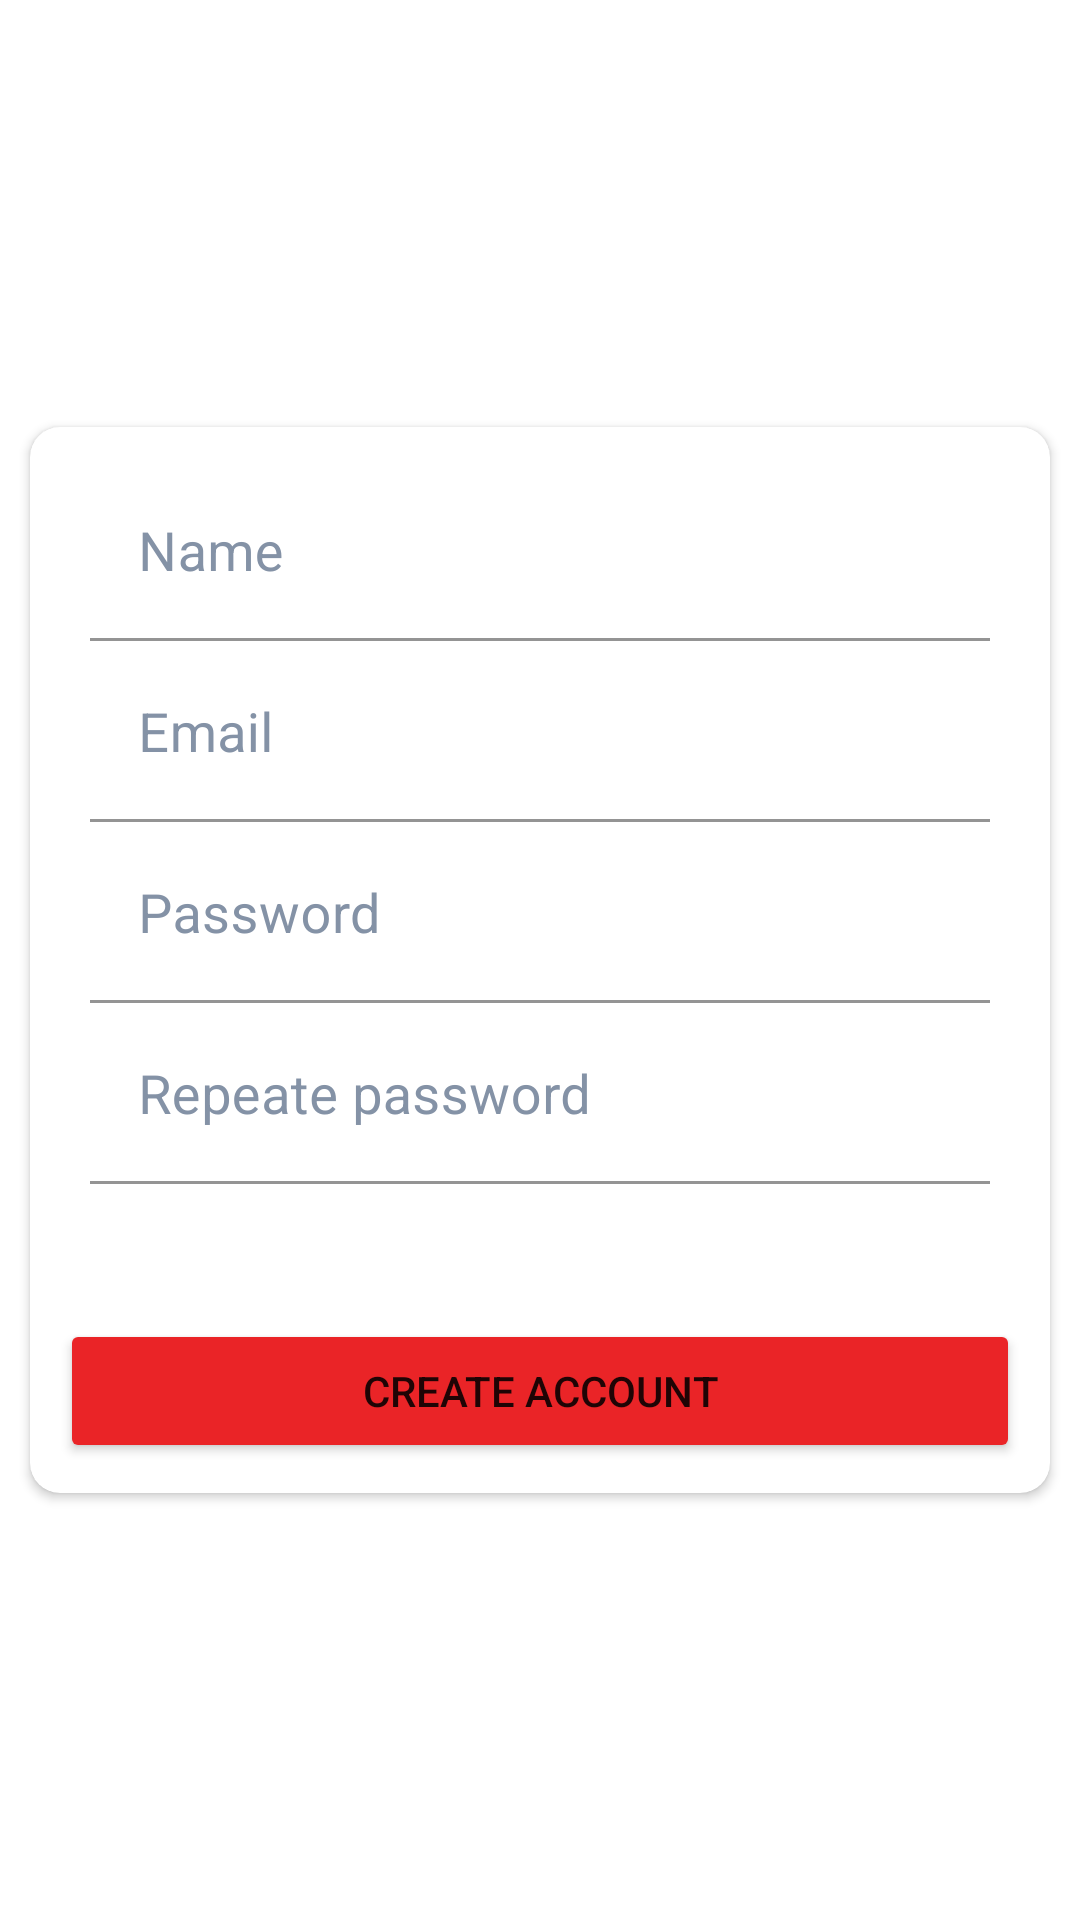

This screen was rendered from an Android layout file. Write that file and the resources it references.
<!-- AndroidManifest.xml: application theme Theme.DesafioFirebase -->
<!-- res/layout/activity_register.xml -->
<?xml version="1.0" encoding="utf-8"?>
<RelativeLayout
    xmlns:android="http://schemas.android.com/apk/res/android"
    xmlns:app="http://schemas.android.com/apk/res-auto"
    xmlns:tools="http://schemas.android.com/tools"
    android:layout_width="match_parent"
    android:layout_height="match_parent"
    android:background="@drawable/splash_img"
    tools:context=".ui.RegisterActivity">

    <androidx.cardview.widget.CardView
        android:layout_width="match_parent"
        android:layout_height="wrap_content"
        android:layout_centerVertical="true"
        android:layout_centerHorizontal="true"
        android:layout_marginLeft="10dp"
        android:layout_marginRight="10dp"
        app:cardBackgroundColor="@color/white"
        app:cardCornerRadius="10dp">

        <LinearLayout
            android:layout_width="match_parent"
            android:layout_height="match_parent"
            android:orientation="vertical">

            <com.google.android.material.textfield.TextInputLayout
                android:layout_width="match_parent"
                android:layout_height="wrap_content"
                android:layout_marginLeft="10dp"
                android:layout_marginTop="13dp"
                android:layout_marginRight="10dp"
                android:textColorHint="@color/inputTextColor"
                app:boxBackgroundColor="@color/inputLineColor"
                app:boxStrokeColor="@color/inputLineColor"
                app:hintTextColor="@color/inputTextColor">

                <com.google.android.material.textfield.TextInputEditText
                    android:id="@+id/registerUserName"
                    android:layout_width="match_parent"
                    android:layout_height="wrap_content"
                    android:layout_marginLeft="10dp"
                    android:layout_marginRight="10dp"
                    android:background="@color/white"
                    android:hint="@string/userName"
                    android:textColor="@color/light_green"
                    android:textColorHint="@color/inputTextColor"
                    android:textSize="18dp" />

            </com.google.android.material.textfield.TextInputLayout>

            <com.google.android.material.textfield.TextInputLayout
                android:layout_width="match_parent"
                android:layout_height="wrap_content"
                android:layout_marginLeft="10dp"
                android:layout_marginTop="2dp"
                android:layout_marginRight="10dp"
                android:textColorHint="@color/inputTextColor"
                app:boxBackgroundColor="@color/inputLineColor"
                app:boxStrokeColor="@color/inputLineColor"
                app:hintTextColor="@color/inputTextColor">

                <com.google.android.material.textfield.TextInputEditText
                    android:id="@+id/registerUserEmail"
                    android:layout_width="match_parent"
                    android:layout_height="wrap_content"
                    android:layout_marginLeft="10dp"
                    android:layout_marginRight="10dp"
                    android:background="@color/white"
                    android:hint="@string/userEmail"
                    android:inputType="textWebEmailAddress"
                    android:textColor="@color/light_green"
                    android:textColorHint="@color/inputTextColor"
                    android:textSize="18dp" />

            </com.google.android.material.textfield.TextInputLayout>

            <com.google.android.material.textfield.TextInputLayout
                android:layout_width="match_parent"
                android:layout_height="wrap_content"
                android:layout_marginLeft="10dp"
                android:layout_marginTop="2dp"
                android:layout_marginRight="10dp"
                android:textColorHint="@color/inputTextColor"
                app:boxBackgroundColor="@color/inputLineColor"
                app:boxStrokeColor="@color/inputLineColor"
                app:hintTextColor="@color/inputTextColor">

                <com.google.android.material.textfield.TextInputEditText
                    android:id="@+id/registerUserPassword"
                    android:layout_width="match_parent"
                    android:layout_height="wrap_content"
                    android:layout_marginLeft="10dp"
                    android:layout_marginRight="10dp"
                    android:background="@color/white"
                    android:hint="@string/userPassword"
                    android:inputType="textPassword"
                    android:textColor="@color/light_green"
                    android:textColorHint="@color/inputTextColor"
                    android:textSize="18dp" />

            </com.google.android.material.textfield.TextInputLayout>

            <com.google.android.material.textfield.TextInputLayout
                android:layout_width="match_parent"
                android:layout_height="wrap_content"
                android:layout_marginLeft="10dp"
                android:layout_marginTop="2dp"
                android:layout_marginRight="10dp"
                android:textColorHint="@color/inputTextColor"
                app:boxBackgroundColor="@color/inputLineColor"
                app:boxStrokeColor="@color/inputLineColor"
                app:hintTextColor="@color/inputTextColor">

                <com.google.android.material.textfield.TextInputEditText
                    android:id="@+id/repeateUserPassword"
                    android:layout_width="match_parent"
                    android:layout_height="wrap_content"
                    android:layout_marginLeft="10dp"
                    android:layout_marginRight="10dp"
                    android:background="@color/white"
                    android:hint="@string/repeateUserPassword"
                    android:inputType="textPassword"
                    android:textColor="@color/light_green"
                    android:textColorHint="@color/inputTextColor"
                    android:textSize="18dp" />

            </com.google.android.material.textfield.TextInputLayout>

            <Button
                android:id="@+id/buttonSave"
                android:layout_width="match_parent"
                android:layout_height="wrap_content"
                android:layout_marginTop="45dp"
                android:layout_marginLeft="10dp"
                android:layout_marginRight="10dp"
                android:layout_marginBottom="10dp"
                android:backgroundTint="@color/detailsRedColor"
                android:text="@string/createText" />

        </LinearLayout>

    </androidx.cardview.widget.CardView>

</RelativeLayout>
<!-- resources referenced by this layout -->
<resources>
  <color name="detailsRedColor">#EA2427</color>
  <color name="inputLineColor">#C0CCDA</color>
  <color name="inputTextColor">#8492A6</color>
  <color name="light_green">#009688</color>
  <color name="white">#FFFFFFFF</color>
  <string name="createText">CREATE ACCOUNT</string>
  <string name="repeateUserPassword">Repeate password</string>
  <string name="userEmail">Email</string>
  <string name="userName">Name</string>
  <string name="userPassword">Password</string>
  <style name="Theme.DesafioFirebase" parent="Theme.MaterialComponents.DayNight.NoActionBar">
          
          <item name="colorPrimary">@color/dark_green</item>
          <item name="colorPrimaryVariant">@color/light_green</item>
          <item name="colorOnPrimary">@color/white</item>
          
          <item name="colorSecondary">@color/teal_200</item>
          <item name="colorSecondaryVariant">@color/teal_700</item>
          <item name="colorOnSecondary">@color/black</item>
          
          <item name="android:statusBarColor" tools:targetApi="l">?attr/colorPrimary</item>
          
      </style>
  <color name="dark_green">#00796B</color>
  <color name="teal_200">#FF03DAC5</color>
  <color name="teal_700">#FF018786</color>
  <color name="black">#FF000000</color>
</resources>
